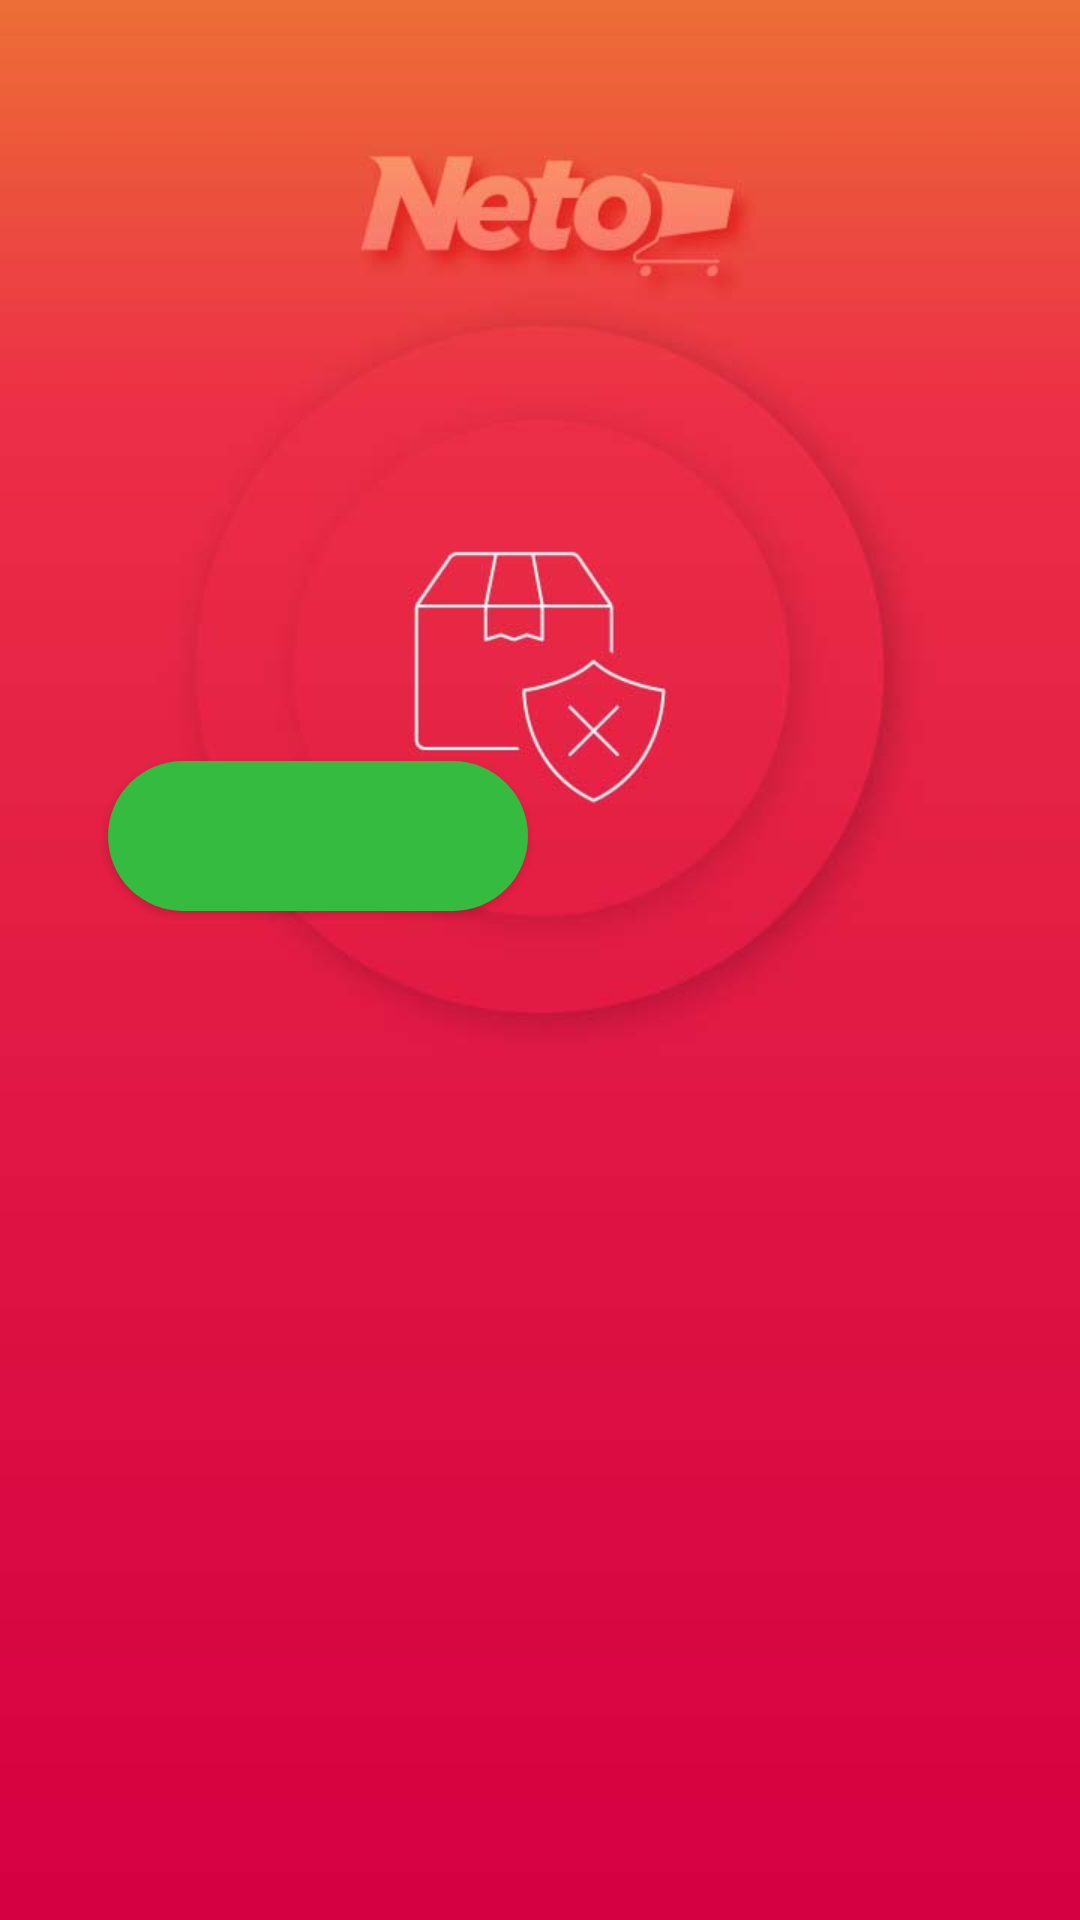

Layout XML and referenced resources for this Android screen:
<!-- AndroidManifest.xml: application theme AppTheme -->
<!-- res/layout/activity_view_dialogo_generico.xml -->
<?xml version="1.0" encoding="utf-8"?>
<FrameLayout xmlns:android="http://schemas.android.com/apk/res/android"
    android:layout_width="match_parent"
    android:layout_height="match_parent" >

    <ImageView
        android:layout_width="match_parent"
        android:layout_height="match_parent"
        android:src="@drawable/img_invalido"
        android:scaleType="fitXY"
        android:id="@+id/aBack"
        >
    </ImageView>
    <RelativeLayout xmlns:android="http://schemas.android.com/apk/res/android"
        android:orientation="vertical"
        android:layout_width="match_parent"
        android:layout_height="match_parent"
        >


        <TextView
            android:id="@+id/text_dialog"
            android:layout_width="match_parent"
            android:layout_height="wrap_content"
            android:layout_below="@+id/a"
            android:layout_centerHorizontal="true"
            android:layout_marginLeft="4sp"
            android:layout_marginTop="@dimen/TextView_layout_marginTop"
            android:layout_marginBottom="10sp"
            android:layout_marginRight="4sp"
            android:gravity="center"
            android:text=""
            android:textColor="#FFFFFF"
            android:textSize="25sp" />

        <LinearLayout
            android:id="@+id/layoutBtn"
            android:layout_width="match_parent"
            android:layout_height="70sp"
            android:layout_below="@+id/text_dialog"
            android:layout_marginTop="0sp"
            android:layout_weight="0.97"
            android:columnCount="1"
            android:gravity="center"
            android:paddingTop="0sp"
            android:rowCount="1">

            <Button
                android:id="@+id/btn1"
                android:layout_width="140sp"
                android:layout_height="50sp"
                android:layout_below="@+id/text_dialog"
                android:layout_alignParentLeft="true"
                android:layout_centerHorizontal="true"
                android:layout_marginLeft="20sp"
                android:layout_marginRight="4sp"
                android:background="@drawable/rounded_boton_verde"
                android:gravity="center_vertical|center_horizontal"
                android:text=""
                android:textColor="#FFFFFF"
                android:textSize="15sp" />

            <Button
                android:id="@+id/btn2"
                android:layout_width="140sp"
                android:layout_height="50sp"
                android:layout_below="@+id/text_dialog"
                android:layout_alignParentRight="true"
                android:layout_centerHorizontal="true"
                android:layout_marginLeft="4sp"
                android:layout_marginRight="20sp"
                android:background="@drawable/rounded_boton"
                android:gravity="center_vertical|center_horizontal"
                android:textColor="#FFFFFF"
                android:textSize="15sp" />

        </LinearLayout>

        <LinearLayout
            android:layout_width="match_parent"
            android:layout_height="70sp"
            android:layout_below="@+id/layoutBtn"
            android:layout_marginTop="0sp"
            android:layout_weight="0.97"
            android:columnCount="1"
            android:gravity="center"
            android:paddingTop="0sp"
            android:rowCount="1"
            android:visibility="gone">

            <Button
                android:id="@+id/btn3"
                android:layout_width="140sp"
                android:layout_height="50sp"
                android:layout_below="@+id/text_dialog"
                android:layout_alignParentLeft="true"
                android:layout_centerHorizontal="true"
                android:layout_marginLeft="20sp"
                android:layout_marginRight="4sp"
                android:background="@drawable/rounded_boton_verde"
                android:backgroundTint="@color/colorAmarilloAlert"
                android:gravity="center_vertical|center_horizontal"
                android:text=""
                android:textColor="#FFFFFF"
                android:textSize="15sp" />

        </LinearLayout>




    </RelativeLayout>
</FrameLayout>
<!-- resources referenced by this layout -->
<resources>
  <color name="colorAmarilloAlert">#F3C76F</color>
  <dimen name="TextView_layout_marginTop">100sp</dimen>
  <!-- drawable img_invalido: jpg bitmap (drawable, 45903 bytes) -->
  <!-- drawable rounded_boton_verde (drawable) -->
  <?xml version="1.0" encoding="utf-8"?>
  <shape xmlns:android="http://schemas.android.com/apk/res/android"
      android:shape="rectangle" android:padding="10dp">
      <solid android:color="@color/colorVerde"/> 
      <corners
          android:bottomRightRadius="30dp"
          android:bottomLeftRadius="30dp"
          android:topLeftRadius="30dp"
          android:topRightRadius="30dp"/>
  </shape>
  <style name="AppTheme" parent="Theme.AppCompat.Light.DarkActionBar">
          
          <item name="colorPrimary">@color/colorPrimary</item>
          <item name="colorPrimaryDark">@color/colorPrimaryDark</item>
          <item name="colorAccent">@color/colorNeto</item>
      </style>
  <color name="colorVerde">#34bb40</color>
  <color name="colorPrimary">#3F51B5</color>
  <color name="colorPrimaryDark">#303F9F</color>
  <color name="colorNeto">#FF8000</color>
</resources>
